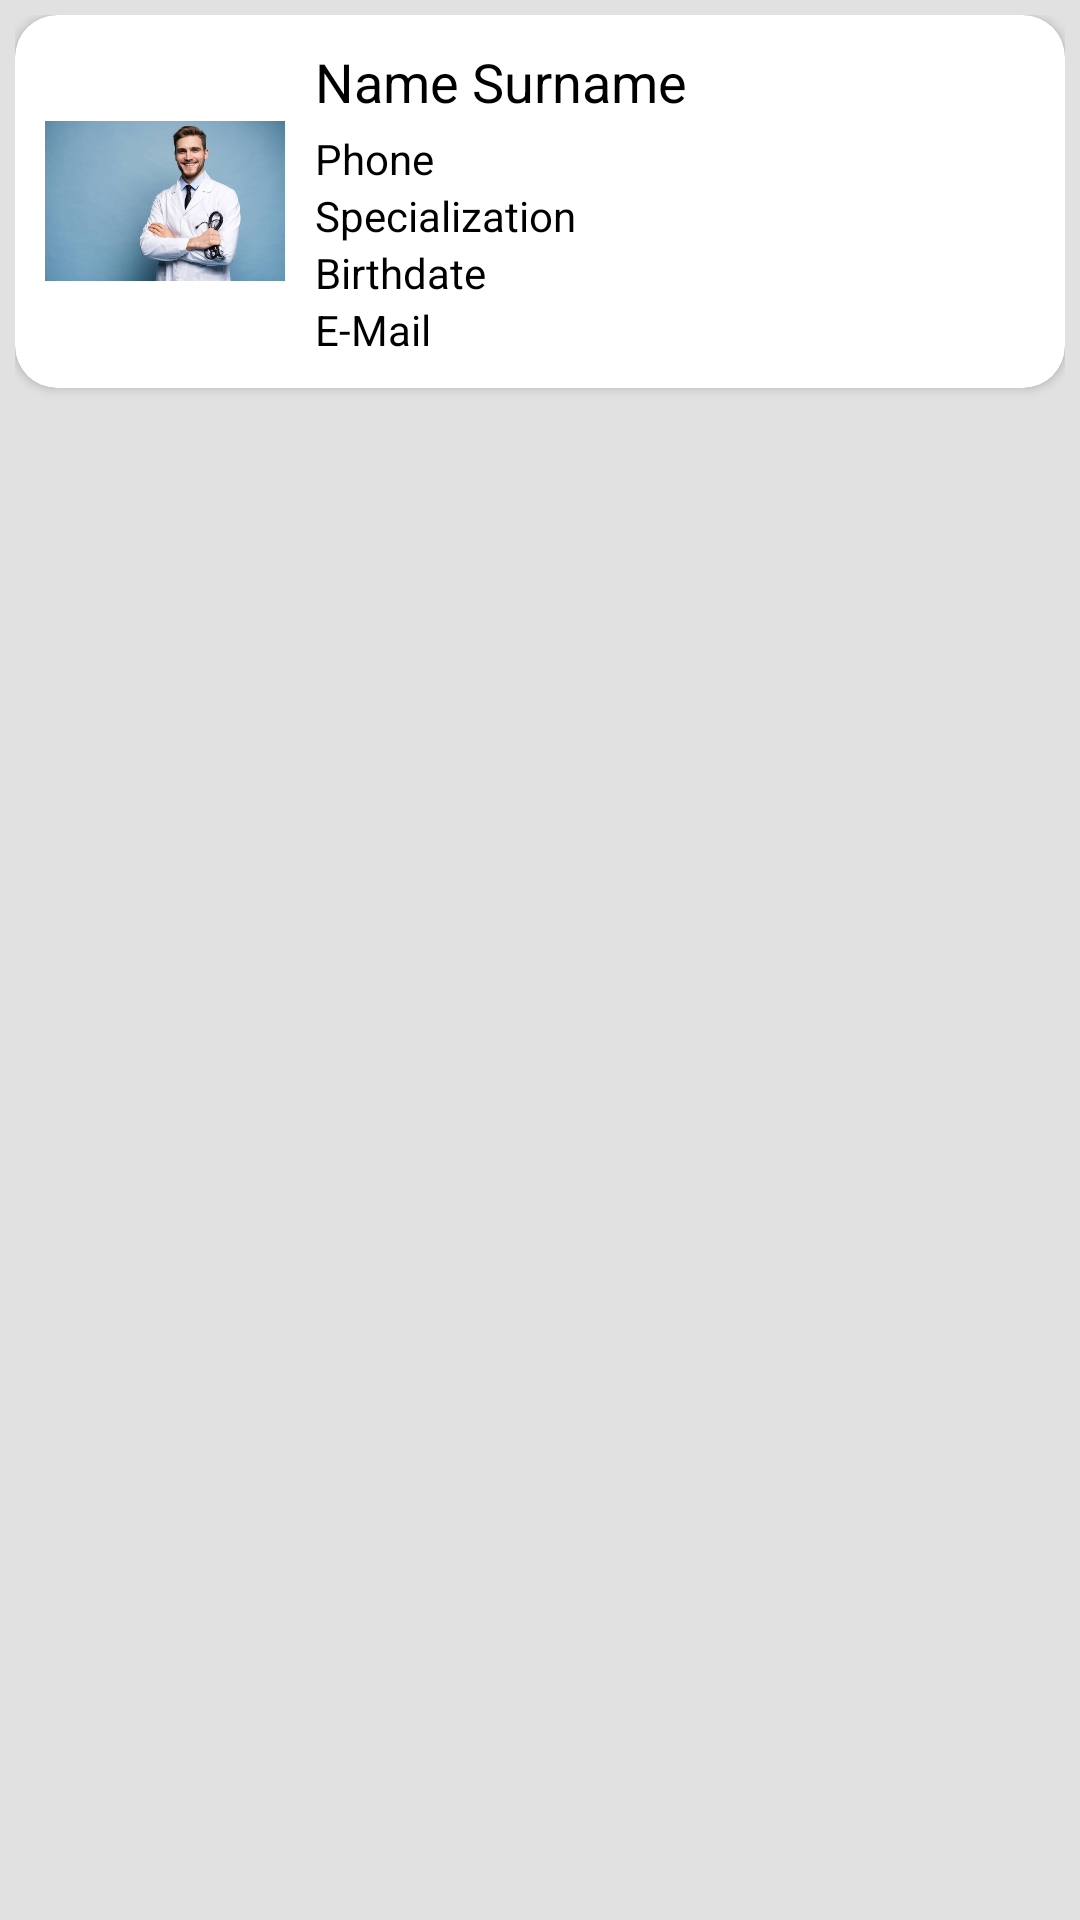

Layout XML and referenced resources for this Android screen:
<!-- AndroidManifest.xml: application theme Theme.Test_calculator -->
<!-- res/layout/activity_recycler_item.xml -->
<?xml version="1.0" encoding="utf-8"?>
<LinearLayout xmlns:android="http://schemas.android.com/apk/res/android"
    android:layout_width="wrap_content"
    android:layout_height="wrap_content"
    xmlns:app="http://schemas.android.com/apk/res-auto"
    android:orientation="vertical"
    android:padding="5dp"
    android:background="#E1E1E1">

    <androidx.cardview.widget.CardView
        android:id="@+id/cardView"
        android:layout_width="match_parent"
        android:layout_height="wrap_content"
        app:cardCornerRadius="14dp"
        android:background="@color/white">

    <LinearLayout
        android:layout_width="match_parent"
        android:layout_height="match_parent"
        android:orientation="horizontal"
        android:padding="10dp">

        <RelativeLayout
            android:layout_width="360dp"
            android:layout_height="wrap_content"
            android:layout_weight="1">

            <ImageView
                android:id="@+id/imageView"
                android:layout_width="80dp"
                android:layout_height="80dp"
                android:layout_centerVertical="true"
                android:layout_marginRight="10dp"
                android:src="@drawable/img"
                android:layout_marginEnd="14dp"/>

            <TextView
                android:id="@+id/txtName"
                android:layout_width="wrap_content"
                android:layout_height="wrap_content"
                android:layout_toRightOf="@+id/imageView"
                android:text="Name Surname"
                android:textColor="@color/black"
                android:textSize="18sp" />

            <TextView
                android:id="@+id/txtPhone"
                android:layout_width="wrap_content"
                android:layout_height="wrap_content"
                android:layout_toRightOf="@+id/imageView"
                android:layout_below="@id/txtName"
                android:text="Phone"
                android:textColor="@color/black"
                android:textSize="14sp"
                android:layout_marginTop="4dp"/>

            <TextView
                android:id="@+id/txtSpec"
                android:layout_height="wrap_content"
                android:layout_width="wrap_content"
                android:layout_below="@id/txtPhone"
                android:layout_toRightOf="@id/imageView"
                android:text="Specialization"
                android:textColor="@color/black"
                android:textSize="14sp"
                />

            <TextView
                android:id="@+id/txtPlace"
                android:layout_height="wrap_content"
                android:layout_width="wrap_content"
                android:layout_below="@id/txtSpec"
                android:layout_toRightOf="@id/imageView"
                android:text="Birthdate"
                android:textColor="@color/black"
                android:textSize="14sp"
                />

            <TextView
                android:id="@+id/txtEmail"
                android:layout_height="wrap_content"
                android:layout_width="wrap_content"
                android:layout_below="@id/txtPlace"
                android:layout_toRightOf="@id/imageView"
                android:text="E-Mail"
                android:textColor="@color/black"
                android:textSize="14sp"
                />

        </RelativeLayout>

        <ImageView
            android:id="@+id/popupMenu"
            android:layout_width="wrap_content"
            android:layout_height="wrap_content"
            android:src="@drawable/ic_baseline_menu_24"
            android:layout_gravity="center"
            />

    </LinearLayout>

    </androidx.cardview.widget.CardView>

</LinearLayout>
<!-- resources referenced by this layout -->
<resources>
  <!-- drawable img: png bitmap (drawable, 190135 bytes) -->
  <style name="Theme.Test_calculator" parent="Theme.MaterialComponents.DayNight.DarkActionBar">
          
          <item name="colorPrimary">@color/purple_500</item>
          <item name="colorPrimaryVariant">@color/purple_700</item>
          <item name="colorOnPrimary">@color/white</item>
          
          <item name="colorSecondary">@color/teal_200</item>
          <item name="colorSecondaryVariant">@color/teal_700</item>
          <item name="colorOnSecondary">@color/black</item>
          
          <item name="android:statusBarColor" tools:targetApi="l">?attr/colorPrimaryVariant</item>
          
      </style>
  <!-- not gathered from this repository: default colours our renderer supplied (Android Studio template values) -->
  <color name="purple_500">#FF6200EE</color>
  <color name="purple_700">#FF3700B3</color>
  <color name="teal_200">#FF03DAC5</color>
  <color name="teal_700">#FF018786</color>
  <color name="black">#FF000000</color>
  <color name="white">#FFFFFFFF</color>
</resources>
